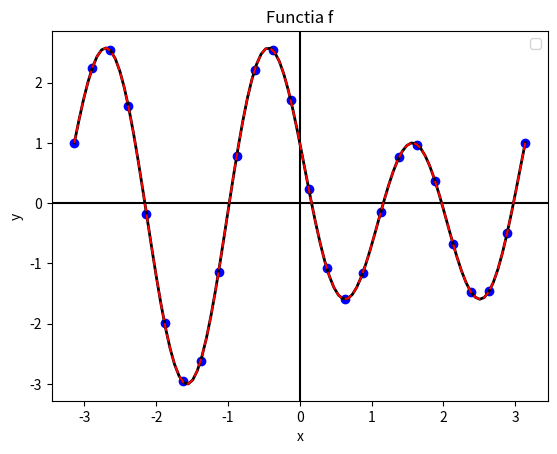
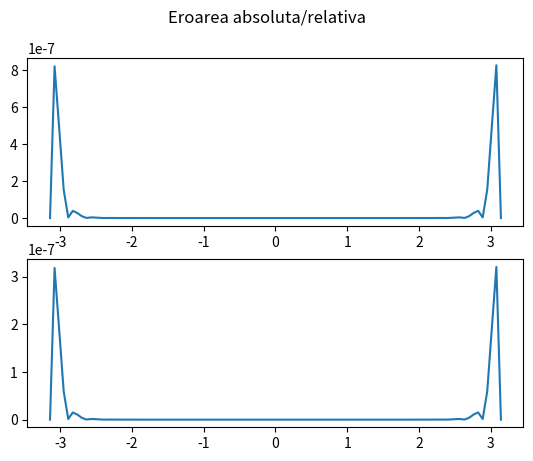

The script that saved these images, in order:
import numpy as np
import matplotlib.pyplot as plt

# Domeniul functiei
left, right = -np.pi, np.pi

# Functia pe care dorim sa o aproximam
def fun(x):
    return np.cos(2*x) - 2 * np.sin(3*x)


# definim gradul polinomului de interpolare
n = 25


def eval_polinom(a,x):
    sum = 0
    for i in range(n+1):
        sum += a[i] * (x ** i)
    return sum


def polinom(a, points):
    return np.array([eval_polinom(a, x) for x in points])


if __name__ == "__main__":
    x_grafic = np.linspace(left, right, 100)
    y_grafic = fun(x_grafic)

    # Obtinem nodurile de interpolare
    x_coordinates = np.linspace(left, right, n+1)
    y_coordinates = fun(x_coordinates)

    # Plotam functia
    plt.figure(0)
    plt.title('Functia f')
    plt.legend(['f(x)', 'x']) 
    plt.axvline(0, c='black')
    plt.axhline(0, c='black')
    plt.xlabel('x') 
    plt.ylabel('y') 
    plt.plot(x_grafic, y_grafic, c="black", linestyle="-", linewidth=2)
    # plotam nodurile de interpolare
    plt.scatter(x_coordinates, y_coordinates, c="blue", alpha=1)

    # Determinam coeficientii polinomului de interpolare rezolvand sistemul V*a=y
    V = np.vander(x_coordinates, N=n+1, increasing=True) # matricea Vandermonde pentru sistemul pe care urmeaza sa-l rezolvam
    # rezolvam sistemul V * a = y
    a = np.linalg.solve(V, y_coordinates)

    plt.plot(x_grafic, polinom(a,x_grafic), linestyle='--', color = 'red')
    plt.show()

    # Eroarea absoluta si relativa
    abs_error = np.abs(polinom(a,x_grafic) - fun(x_grafic))
    rel_error = abs_error / max(fun(x_grafic))

    fig, (ax1, ax2) = plt.subplots(2)
    fig.suptitle('Eroarea absoluta/relativa')
    ax1.plot(x_grafic, abs_error)
    ax2.plot(x_grafic, rel_error)
    plt.show()
